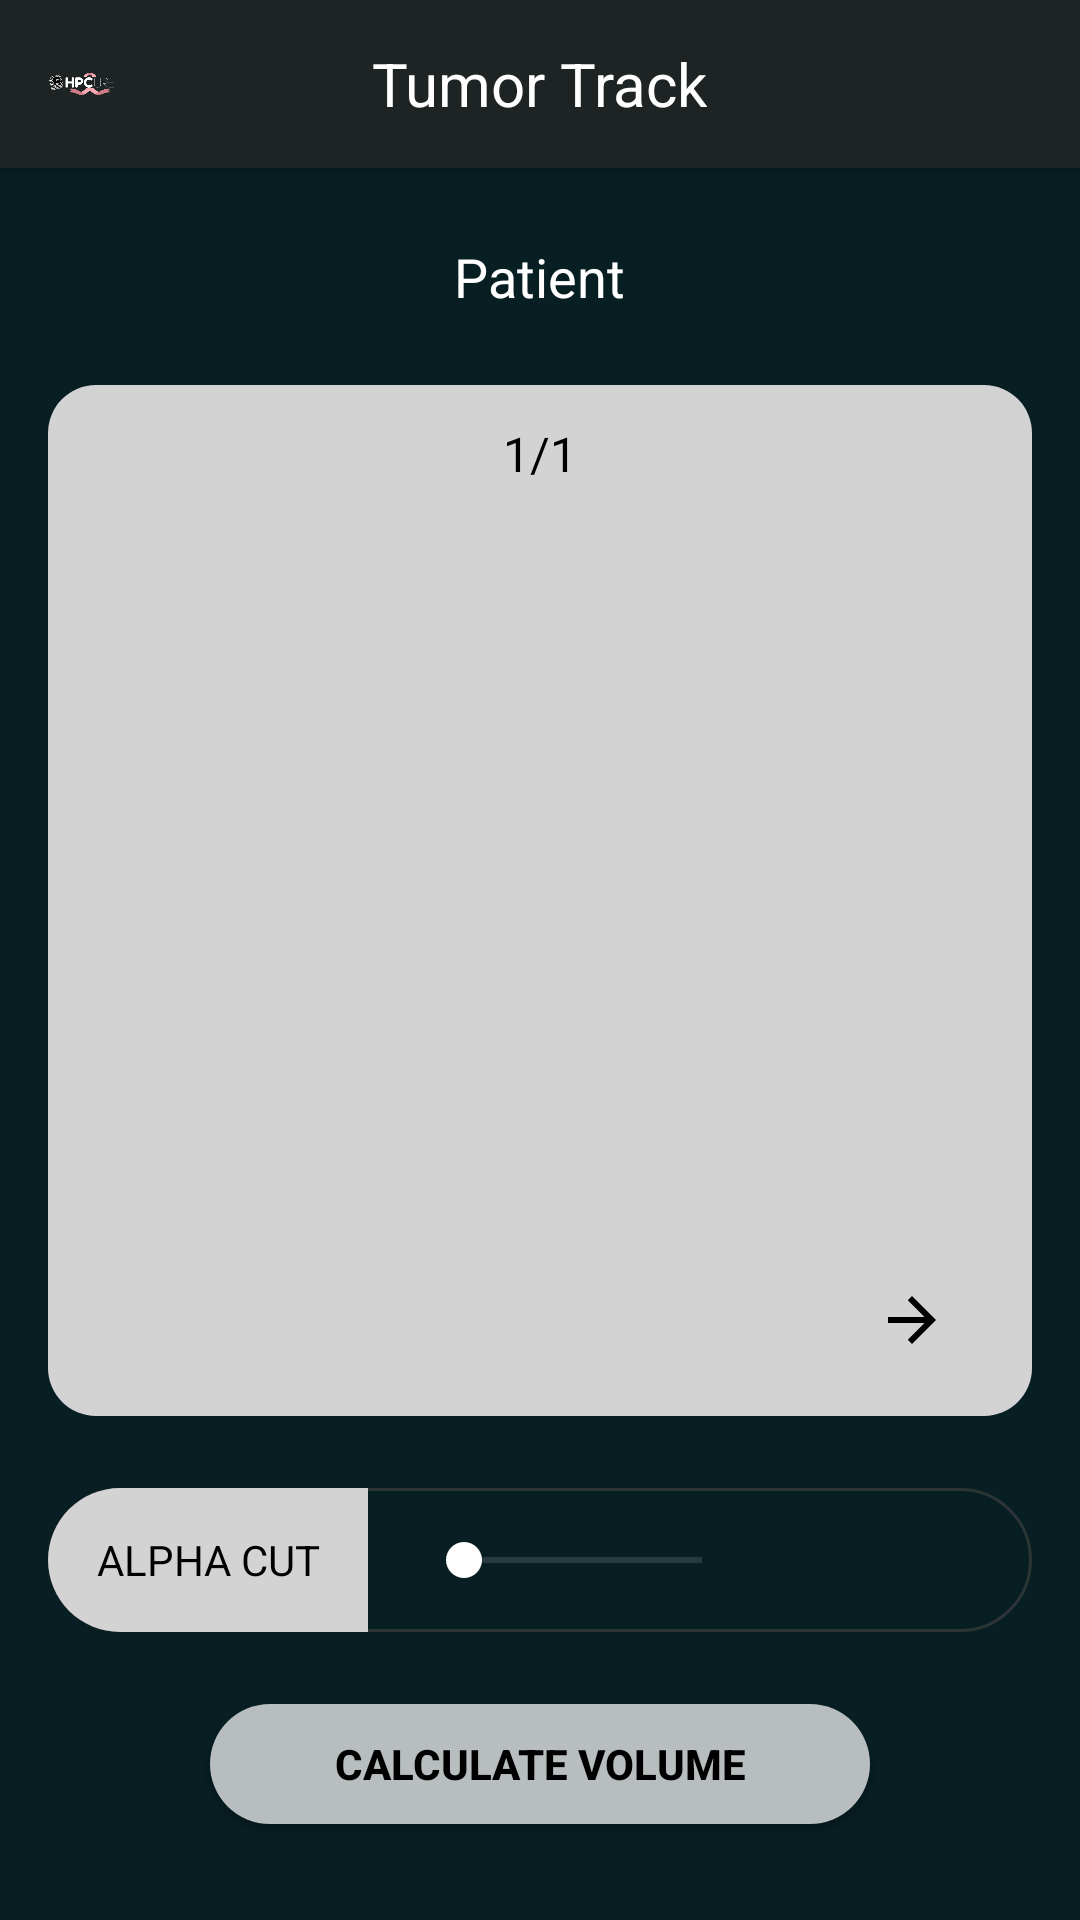

Produce the Android XML layout that renders to this screen, including the resource entries it uses.
<!-- AndroidManifest.xml: application theme Theme.DemoApp -->
<!-- res/layout/hs_upload.xml -->
<?xml version="1.0" encoding="utf-8"?>
<FrameLayout
    xmlns:android="http://schemas.android.com/apk/res/android"
    xmlns:app="http://schemas.android.com/apk/res-auto"
    android:id="@+id/fragment_container"
    android:layout_width="match_parent"
    android:layout_height="match_parent">

    <RelativeLayout
        android:id="@+id/main_content"
        android:layout_width="match_parent"
        android:layout_height="match_parent"
        android:background="#071E22">

        
        <RelativeLayout
            android:id="@+id/header"
            android:layout_width="match_parent"
            android:layout_height="56dp"
            android:background="#1E2324"
            android:elevation="4dp">

            <ImageView
                android:id="@+id/profile_icon"
                android:layout_width="24dp"
                android:layout_height="24dp"
                android:layout_marginStart="16dp"
                android:layout_centerVertical="true"
                android:src="@drawable/ic_home_screen"
                android:contentDescription="Profile Icon" />

            <TextView
                android:id="@+id/tumor_track"
                android:layout_width="wrap_content"
                android:layout_height="wrap_content"
                android:layout_centerInParent="true"
                android:text="Tumor Track"
                android:textSize="20sp"
                android:textColor="#FFFFFF" />

            <ImageButton
                android:id="@+id/menu_button"
                android:layout_width="40dp"
                android:layout_height="40dp"
                android:layout_alignParentEnd="true"
                android:layout_marginEnd="16dp"
                android:layout_centerVertical="true"
                android:background="?attr/selectableItemBackgroundBorderless"
                android:src="@drawable/ic_menu"
                android:contentDescription="Menu"
                app:tint="#FFFFFF" />
        </RelativeLayout>

        
        <RelativeLayout
            android:layout_width="match_parent"
            android:layout_height="match_parent"
            android:layout_below="@id/header">

            
            <TextView
                android:id="@+id/patient_name"
                android:layout_width="wrap_content"
                android:layout_height="wrap_content"
                android:layout_alignParentTop="true"
                android:layout_centerHorizontal="true"
                android:layout_marginTop="24dp"
                android:text="Patient"
                android:textSize="18sp"
                android:textColor="#FFFFFF" />

            
            <RelativeLayout
                android:id="@+id/image_slider"
                android:layout_width="match_parent"
                android:layout_height="0dp"
                android:layout_below="@id/patient_name"
                android:layout_above="@id/alpha_cut_container"
                android:layout_marginTop="24dp"
                android:layout_marginBottom="24dp"
                android:layout_marginHorizontal="16dp">

                
                <View
                    android:id="@+id/rectangle_3"
                    android:layout_width="match_parent"
                    android:layout_height="match_parent"
                    android:background="@drawable/image_container_background"/>

                
                <TextView
                    android:id="@+id/image_count"
                    android:layout_width="wrap_content"
                    android:layout_height="wrap_content"
                    android:text="1/1"
                    android:textSize="16sp"
                    android:textColor="#000000"
                    android:layout_centerHorizontal="true"
                    android:layout_marginTop="12dp"/>

                
                <ImageView
                    android:id="@+id/mri_image"
                    android:layout_width="match_parent"
                    android:layout_height="match_parent"
                    android:layout_below="@id/image_count"
                    android:layout_above="@id/navigation_area"
                    android:layout_marginHorizontal="16dp"
                    android:layout_marginVertical="12dp"
                    android:scaleType="fitCenter"
                    android:adjustViewBounds="true"/>

                
                <RelativeLayout
                    android:id="@+id/navigation_area"
                    android:layout_width="match_parent"
                    android:layout_height="48dp"
                    android:layout_alignParentBottom="true"
                    android:layout_marginBottom="8dp">

                    <ImageButton
                        android:id="@+id/prev_image"
                        android:layout_width="48dp"
                        android:layout_height="48dp"
                        android:layout_alignParentStart="true"
                        android:layout_marginStart="16dp"
                        android:background="@android:color/transparent"
                        app:srcCompat="@drawable/ic_left_arrow_vector"
                        app:tint="#000000" />

                    <ImageButton
                        android:id="@+id/next_image"
                        android:layout_width="48dp"
                        android:layout_height="48dp"
                        android:layout_alignParentEnd="true"
                        android:layout_marginEnd="16dp"
                        android:background="@android:color/transparent"
                        app:srcCompat="@drawable/ic_right_arrow_vector"
                        app:tint="#000000" />
                </RelativeLayout>
            </RelativeLayout>

            
            <LinearLayout
                android:id="@+id/alpha_cut_container"
                android:layout_width="match_parent"
                android:layout_height="48dp"
                android:layout_above="@id/calculate_volume"
                android:layout_marginBottom="24dp"
                android:layout_marginHorizontal="16dp"
                android:background="@drawable/alpha_cut_container_background"
                android:padding="0dp"
                android:gravity="center_vertical"
                android:orientation="horizontal">

                <TextView
                    android:layout_width="wrap_content"
                    android:layout_height="match_parent"
                    android:text="ALPHA CUT"
                    android:textColor="#000000"
                    android:textSize="14sp"
                    android:gravity="center"
                    android:paddingHorizontal="16dp"
                    android:layout_margin="0dp"
                    android:background="@drawable/alpha_cut_button_background"/>

                <SeekBar
                    android:id="@+id/alpha_cut_slider"
                    android:layout_width="0dp"
                    android:layout_height="wrap_content"
                    android:layout_weight="1"
                    android:layout_marginStart="16dp"
                    android:layout_marginEnd="8dp"
                    android:minHeight="6dp"
                    android:maxHeight="6dp"
                    android:progressTint="#FFFFFF"
                    android:thumbTint="#FFFFFF"
                    android:progressBackgroundTint="#80FFFFFF"/>

                <TextView
                    android:id="@+id/alpha_cut_value"
                    android:layout_width="wrap_content"
                    android:layout_height="wrap_content"
                    android:textColor="#FFFFFF"
                    android:textSize="14sp"
                    android:minWidth="70dp"
                    android:gravity="end"
                    android:layout_marginEnd="16dp"/>
            </LinearLayout>

            
            <Button
                android:id="@+id/calculate_volume"
                android:layout_width="220dp"
                android:layout_height="40dp"
                android:layout_alignParentBottom="true"
                android:layout_centerHorizontal="true"
                android:layout_marginBottom="32dp"
                android:text="Calculate Volume"
                android:textColor="#000000"
                android:textStyle="bold"
                android:background="@drawable/button_background"/>
        </RelativeLayout>

        
        <RelativeLayout
            android:id="@+id/loading_overlay"
            android:layout_width="match_parent"
            android:layout_height="match_parent"
            android:visibility="gone"
            android:background="#BF071E22">

            <ProgressBar
                android:id="@+id/loading_progress"
                android:layout_width="wrap_content"
                android:layout_height="wrap_content"
                android:layout_centerInParent="true"
                android:indeterminateTint="#FFFFFF"/>
        </RelativeLayout>
    </RelativeLayout>
</FrameLayout>
<!-- resources referenced by this layout -->
<resources>
  <!-- drawable alpha_cut_button_background (drawable) -->
  <?xml version="1.0" encoding="utf-8"?>
  <shape xmlns:android="http://schemas.android.com/apk/res/android"
      android:shape="rectangle">
      <corners android:radius="24dp"
          android:topRightRadius="0dp"
          android:bottomRightRadius="0dp"/>
      <solid android:color="#D3D3D3"/>
  </shape>
  <!-- drawable alpha_cut_container_background (drawable) -->
  <?xml version="1.0" encoding="utf-8"?>
  <shape xmlns:android="http://schemas.android.com/apk/res/android"
      android:shape="rectangle">
      <corners android:radius="24dp"/>
      <solid android:color="#071E22"/>
      <stroke
          android:width="1dp"
          android:color="#2C3436"/>
  </shape>
  <!-- drawable button_background (drawable) -->
  <?xml version="1.0" encoding="utf-8"?>
  <shape xmlns:android="http://schemas.android.com/apk/res/android"
      android:shape="rectangle">
      <corners android:radius="24dp"/>
      <solid android:color="#B8BEBF"/>
  </shape>
  <!-- drawable ic_home_screen: png bitmap (drawable, 43537 bytes) -->
  <!-- drawable ic_right_arrow_vector (drawable) -->
  <?xml version="1.0" encoding="utf-8"?>
  <vector xmlns:android="http://schemas.android.com/apk/res/android"
      android:width="24dp"
      android:height="24dp"
      android:viewportWidth="24"
      android:viewportHeight="24">
      <path
          android:fillColor="#000000"
          android:pathData="M12,4l-1.41,1.41L16.17,11H4v2h12.17l-5.58,5.59L12,20l8,-8z"/>
  </vector>
  <!-- drawable image_container_background (drawable) -->
  <?xml version="1.0" encoding="utf-8"?>
  <shape xmlns:android="http://schemas.android.com/apk/res/android"
      android:shape="rectangle">
      <corners android:radius="16dp"/>
      <solid android:color="#D3D3D3"/>
  </shape>
  <style name="Theme.DemoApp" parent="Base.Theme.DemoApp" />
  <style name="Base.Theme.DemoApp" parent="Theme.Material3.DayNight.NoActionBar">
          
          
      </style>
</resources>
